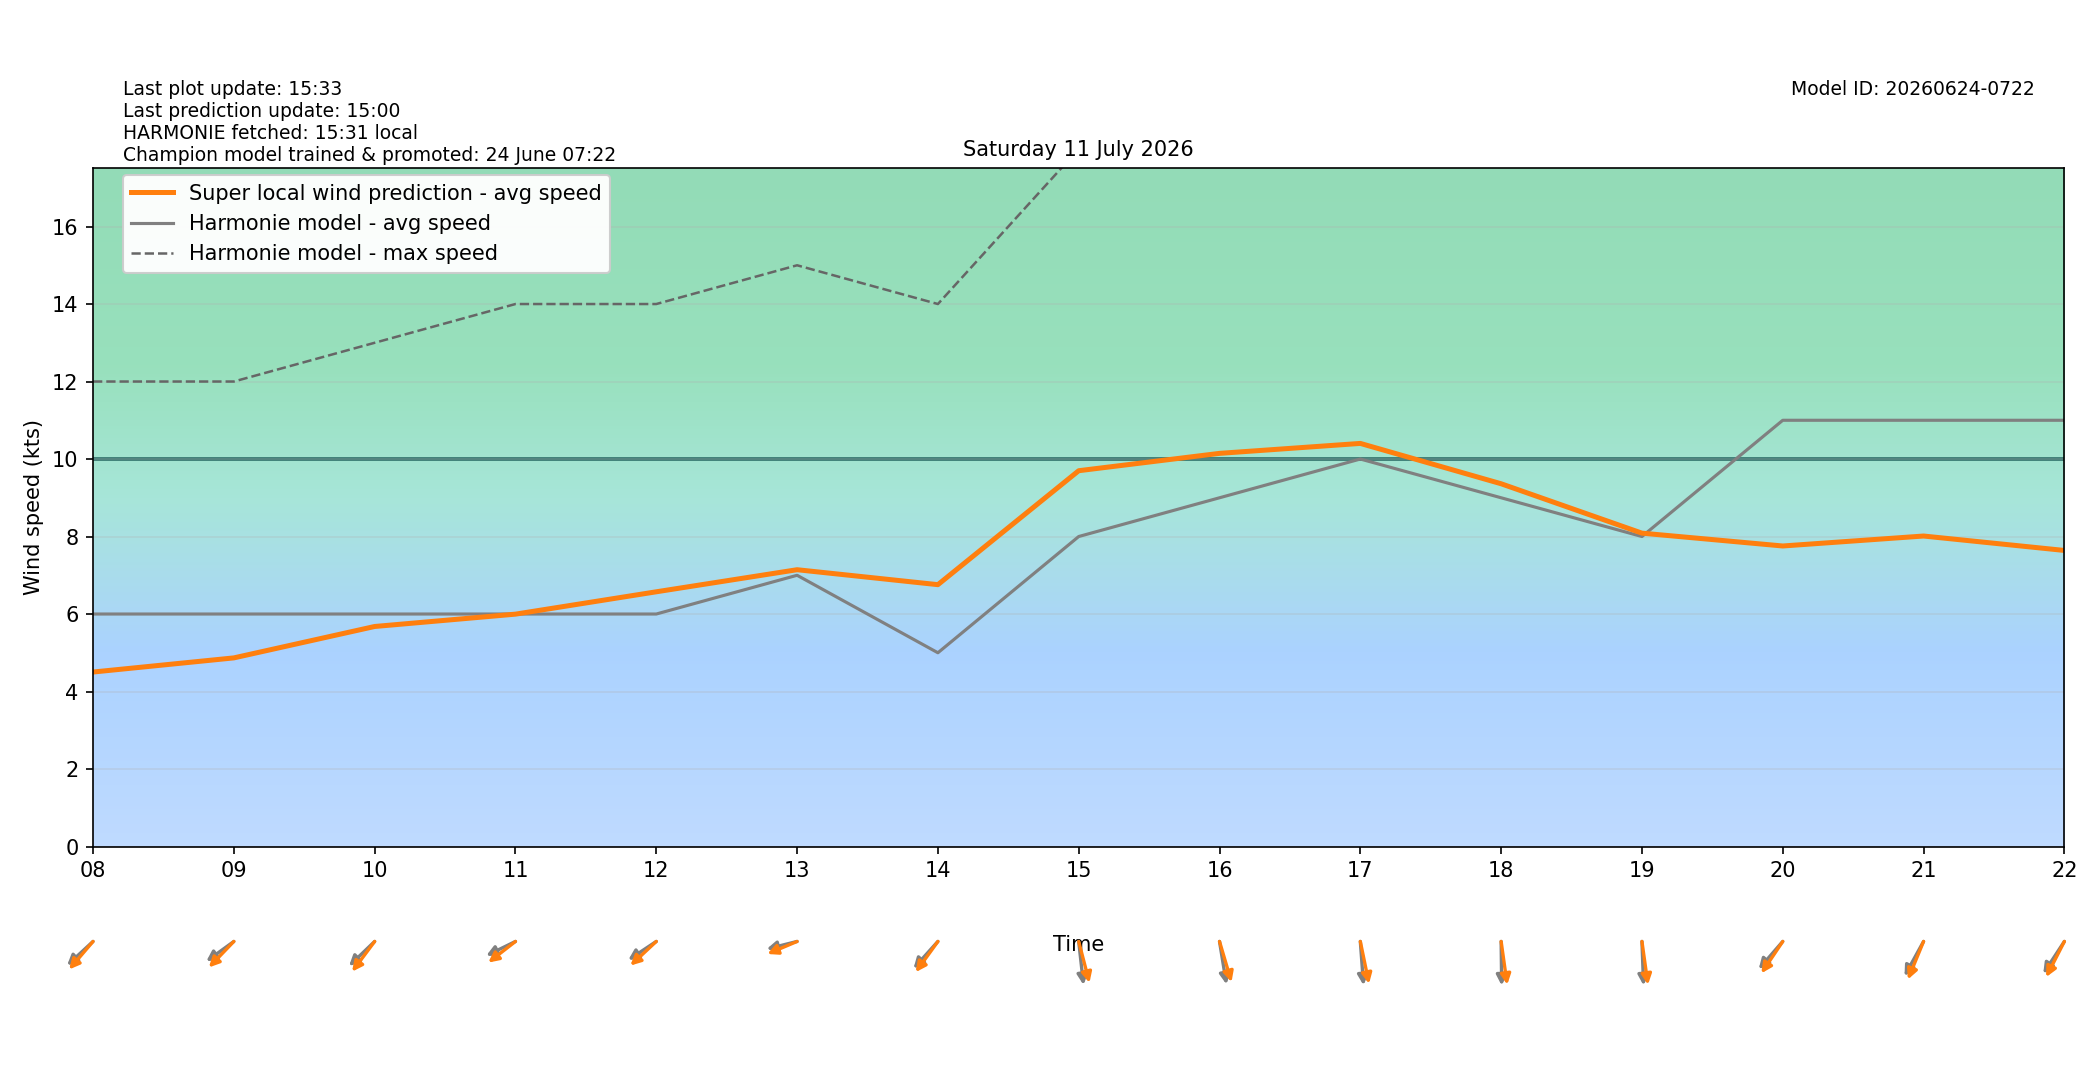

The file beside this chart, header and first rows:
target_time_utc, target_time_local, hour_utc, hour_local, forecast_wind_speed, forecast_wind_min, forecast_wind_max, lstm_pred_wind_speed, delta_speed_lstm_minus_forecast, forecast_wind_dir_deg, lstm_pred_wind_dir_deg, delta_dir_lstm_minus_forecast
2026-07-10T22:00:00Z, 2026-07-11T00:00:00+0200, 22, 00, 9.0, 9.0, 16.0, 5.504, -3.496, 54.0, 58.01, 4.009
2026-07-10T23:00:00Z, 2026-07-11T01:00:00+0200, 23, 01, 8.0, 8.0, 15.0, 4.769, -3.231, 55.0, 55.47, 0.4742
2026-07-11T00:00:00Z, 2026-07-11T02:00:00+0200, 00, 02, 8.0, 8.0, 14.0, 4.474, -3.526, 59.0, 59.97, 0.9664
2026-07-11T01:00:00Z, 2026-07-11T03:00:00+0200, 01, 03, 7.0, 7.0, 14.0, 4.121, -2.879, 55.0, 55.72, 0.7191
2026-07-11T02:00:00Z, 2026-07-11T04:00:00+0200, 02, 04, 7.0, 7.0, 13.0, 4.221, -2.779, 48.0, 46.45, -1.549
2026-07-11T03:00:00Z, 2026-07-11T05:00:00+0200, 03, 05, 6.0, 6.0, 12.0, 3.66, -2.34, 54.0, 49.31, -4.688
2026-07-11T04:00:00Z, 2026-07-11T06:00:00+0200, 04, 06, 7.0, 7.0, 11.0, 4.233, -2.767, 50.0, 43.37, -6.632
2026-07-11T05:00:00Z, 2026-07-11T07:00:00+0200, 05, 07, 7.0, 7.0, 12.0, 4.492, -2.508, 55.0, 49.26, -5.735
2026-07-11T06:00:00Z, 2026-07-11T08:00:00+0200, 06, 08, 6.0, 6.0, 12.0, 4.503, -1.497, 57.0, 50.56, -6.441
2026-07-11T07:00:00Z, 2026-07-11T09:00:00+0200, 07, 09, 6.0, 6.0, 12.0, 4.868, -1.132, 63.0, 53.85, -9.149
2026-07-11T08:00:00Z, 2026-07-11T10:00:00+0200, 08, 10, 6.0, 6.0, 13.0, 5.678, -0.3217, 56.0, 46.74, -9.256
2026-07-11T09:00:00Z, 2026-07-11T11:00:00+0200, 09, 11, 6.0, 6.0, 14.0, 5.997, -0.00321, 71.0, 61.35, -9.649
2026-07-11T10:00:00Z, 2026-07-11T12:00:00+0200, 10, 12, 6.0, 6.0, 14.0, 6.574, 0.5735, 65.0, 56.8, -8.204
2026-07-11T11:00:00Z, 2026-07-11T13:00:00+0200, 11, 13, 7.0, 7.0, 15.0, 7.143, 0.1434, 80.0, 73.47, -6.529
2026-07-11T12:00:00Z, 2026-07-11T14:00:00+0200, 12, 14, 5.0, 5.0, 14.0, 6.758, 1.758, 52.0, 45.85, -6.149
2026-07-11T13:00:00Z, 2026-07-11T15:00:00+0200, 13, 15, 8.0, 8.0, 18.0, 9.698, 1.698, 351.0, 339.7, -11.29
2026-07-11T14:00:00Z, 2026-07-11T16:00:00+0200, 14, 16, 9.0, 9.0, 19.0, 10.15, 1.146, 347.0, 337.2, -9.771
2026-07-11T15:00:00Z, 2026-07-11T17:00:00+0200, 15, 17, 10.0, 10.0, 20.0, 10.4, 0.4029, 354.0, 343.7, -10.32
2026-07-11T16:00:00Z, 2026-07-11T18:00:00+0200, 16, 18, 9.0, 9.0, 20.0, 9.362, 0.3616, 359.0, 348.7, -10.32
2026-07-11T17:00:00Z, 2026-07-11T19:00:00+0200, 17, 19, 8.0, 8.0, 18.0, 8.087, 0.08691, 357.0, 348.8, -8.227
2026-07-11T18:00:00Z, 2026-07-11T20:00:00+0200, 18, 20, 11.0, 11.0, 20.0, 7.756, -3.244, 51.0, 43.74, -7.255
2026-07-11T19:00:00Z, 2026-07-11T21:00:00+0200, 19, 21, 11.0, 11.0, 20.0, 8.013, -2.987, 38.0, 30.43, -7.573
2026-07-11T20:00:00Z, 2026-07-11T22:00:00+0200, 20, 22, 11.0, 11.0, 20.0, 7.641, -3.359, 43.0, 36.05, -6.952
2026-07-11T21:00:00Z, 2026-07-11T23:00:00+0200, 21, 23, 10.0, 10.0, 19.0, 6.577, -3.423, 50.0, 44.04, -5.958
